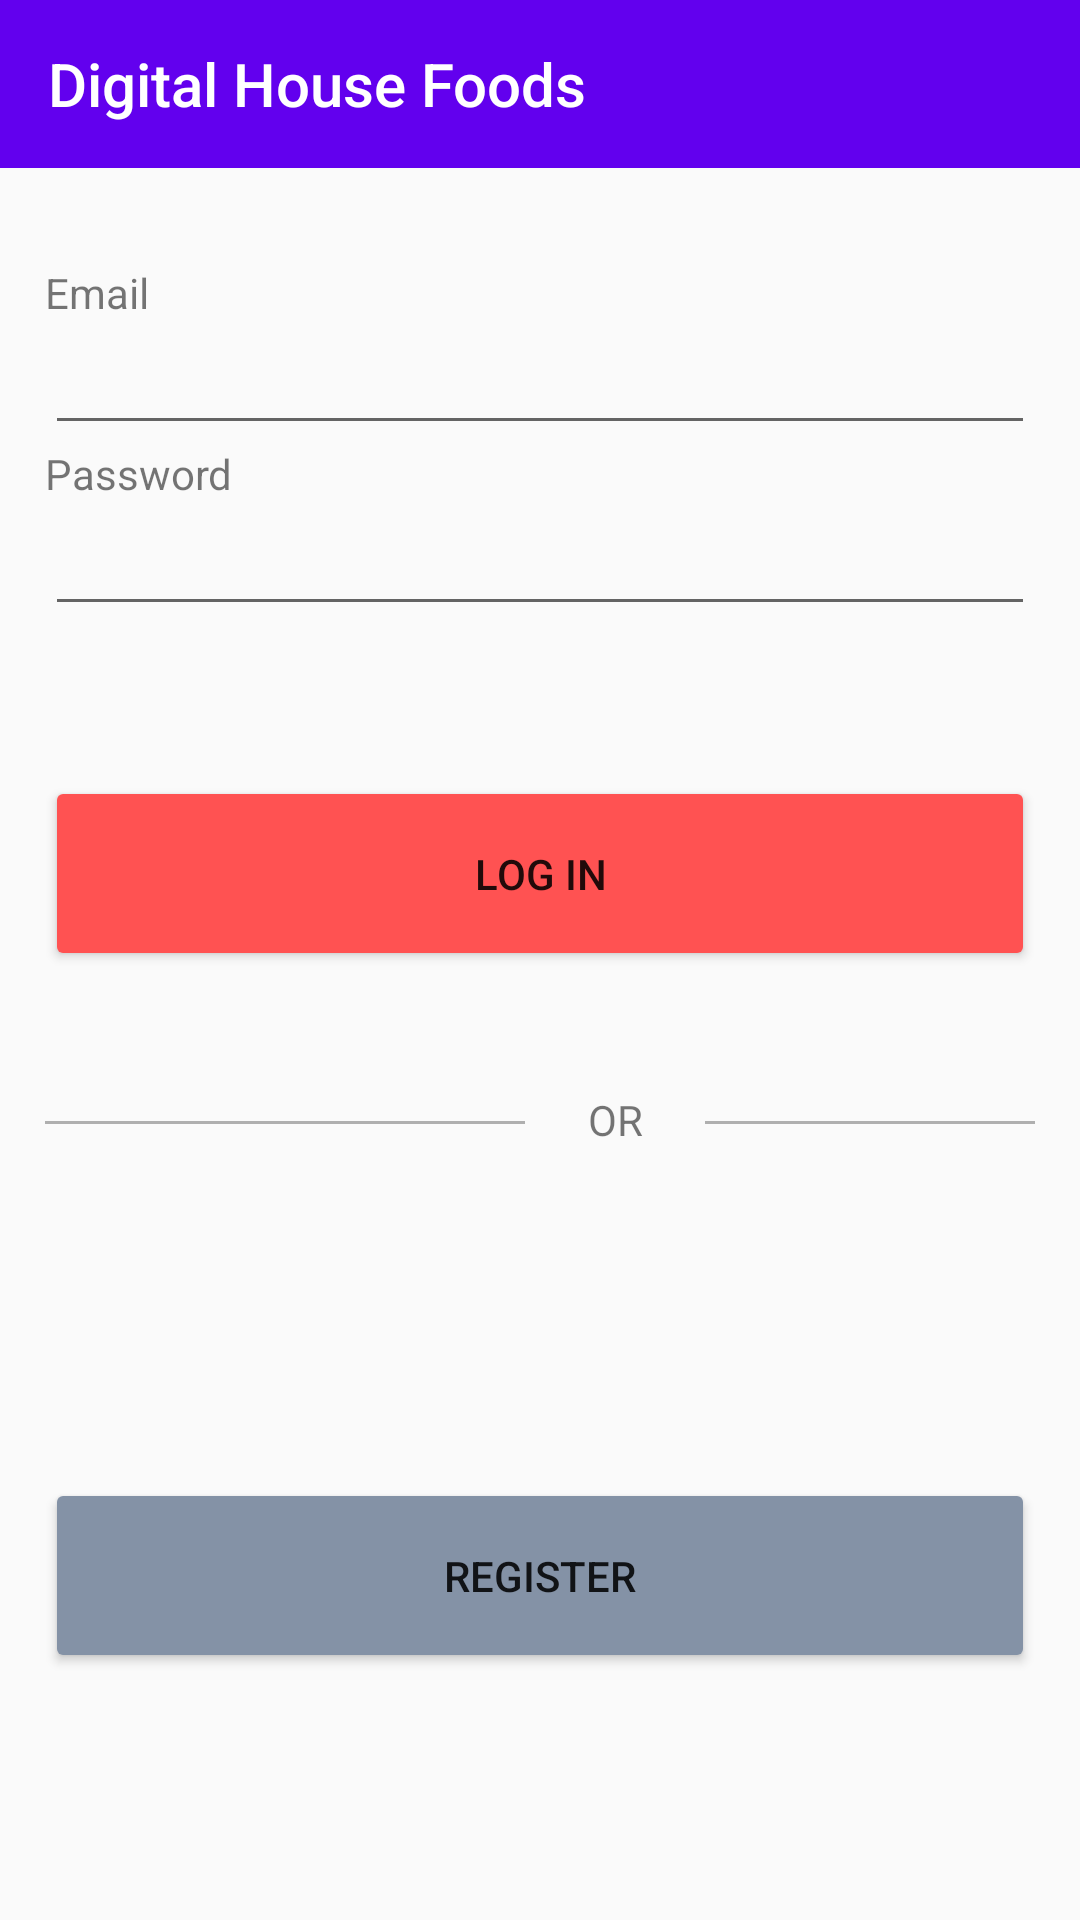

Android layout source for this screen:
<!-- AndroidManifest.xml: application theme Theme.Desafio -->
<!-- res/layout/activity_login.xml -->
<?xml version="1.0" encoding="utf-8"?>
 <androidx.constraintlayout.widget.ConstraintLayout xmlns:android="http://schemas.android.com/apk/res/android"
    xmlns:app="http://schemas.android.com/apk/res-auto"
    xmlns:tools="http://schemas.android.com/tools"
    android:layout_width="match_parent"
    android:layout_height="match_parent"
    tools:context=".LoginActivity">

    <androidx.appcompat.widget.Toolbar android:id="@+id/toolbar"
        android:layout_width="match_parent"
        android:layout_height="wrap_content"
        android:background="@color/purple_500"
        app:layout_constraintBottom_toBottomOf="parent"
        app:layout_constraintTop_toTopOf="parent"
        app:layout_constraintVertical_bias="0.0"
        app:title="@string/app_name"
        app:titleTextColor="@color/white"
        tools:layout_editor_absoluteX="16dp"
        xmlns:tools="http://schemas.android.com/tools" />

    <LinearLayout
        android:paddingTop="50dp"
        android:layout_width="match_parent"
        android:layout_height="wrap_content"
        android:layout_margin="15dp"
        android:orientation="vertical"
        app:layout_constraintBottom_toBottomOf="parent"
        app:layout_constraintEnd_toEndOf="parent"
        app:layout_constraintHorizontal_bias="0.482"
        app:layout_constraintStart_toStartOf="parent"
        app:layout_constraintTop_toTopOf="parent"
        app:layout_constraintVertical_bias="0.254">


        <TextView
            android:id="@+id/tvEmailLogin"
            android:layout_width="match_parent"
            android:layout_height="wrap_content"
            android:text="@string/tv_email" />

        <EditText
            android:id="@+id/etEmailLogin"
            android:layout_width="match_parent"
            android:layout_height="wrap_content"
            android:ems="10"
            android:inputType="textEmailAddress"
            android:textColor="@color/purple_500"/>

        <TextView
            android:id="@+id/tvPasswordLogin"
            android:layout_width="match_parent"
            android:layout_height="wrap_content"
            android:text="@string/tv_password" />

        <EditText
            android:id="@+id/etPasswordLogin"
            android:layout_width="match_parent"
            android:layout_height="wrap_content"
            android:ems="10"
            android:inputType="textPassword"
            app:layout_constraintBottom_toBottomOf="parent"
            app:layout_constraintTop_toTopOf="parent"
            app:layout_constraintVertical_bias="0.374"
            tools:layout_editor_absoluteX="0dp"
            android:textColor="@color/purple_500"/>

        <Button
            android:id="@+id/btLogin"
            android:layout_width="match_parent"
            android:layout_height="65dp"
            android:layout_marginTop="50dp"
            android:backgroundTint="@color/btRegister"
            android:text="@string/bt_login" />

        <LinearLayout
            android:layout_width="match_parent"
            android:layout_height="wrap_content"
            android:layout_marginTop="40dp"
            android:layout_marginBottom="60dp"
            android:orientation="horizontal">

            <LinearLayout
                android:layout_width="160dp"
                android:layout_height="1dp"
                android:layout_marginTop="10dp"
                android:background="@color/llOr" />

            <TextView
                android:layout_width="60dp"
                android:layout_height="wrap_content"
                android:gravity="center"
                android:text="@string/etOr" />

            <LinearLayout
                android:layout_width="160dp"
                android:layout_height="1dp"
                android:layout_marginTop="10dp"
                android:background="@color/llOr" />

        </LinearLayout>

        <Button
            android:id="@+id/btRegisterLogin"
            android:layout_width="match_parent"
            android:layout_height="65dp"
            android:layout_marginTop="50dp"
            android:backgroundTint="@color/btRegisterLogin"
            android:text="@string/bt_register" />
    </LinearLayout>
</androidx.constraintlayout.widget.ConstraintLayout>
<!-- resources referenced by this layout -->
<resources>
  <color name="btRegister">#FF5252</color>
  <color name="btRegisterLogin">#8492A6</color>
  <color name="llOr">#AFAFAF</color>
  <color name="purple_500">#FF6200EE</color>
  <color name="white">#FFFFFFFF</color>
  <string name="app_name">Digital House Foods</string>
  <string name="bt_login">LOG IN</string>
  <string name="bt_register">REGISTER</string>
  <string name="etOr">OR</string>
  <string name="tv_email">Email</string>
  <string name="tv_password">Password</string>
  <style name="Theme.Desafio" parent="Theme.AppCompat.DayNight.NoActionBar">
          
          <item name="colorPrimary">@color/purple_500</item>
          <item name="colorPrimaryVariant">@color/purple_700</item>
          <item name="colorOnPrimary">@color/white</item>
          
          <item name="colorSecondary">@color/teal_200</item>
          <item name="colorSecondaryVariant">@color/teal_700</item>
          <item name="colorOnSecondary">@color/black</item>
          
          <item name="android:statusBarColor" tools:targetApi="l">?attr/colorPrimaryVariant</item>
          
      </style>
  <color name="purple_700">#FF3700B3</color>
  <color name="teal_200">#FF03DAC5</color>
  <color name="teal_700">#FF018786</color>
  <color name="black">#FF000000</color>
</resources>
